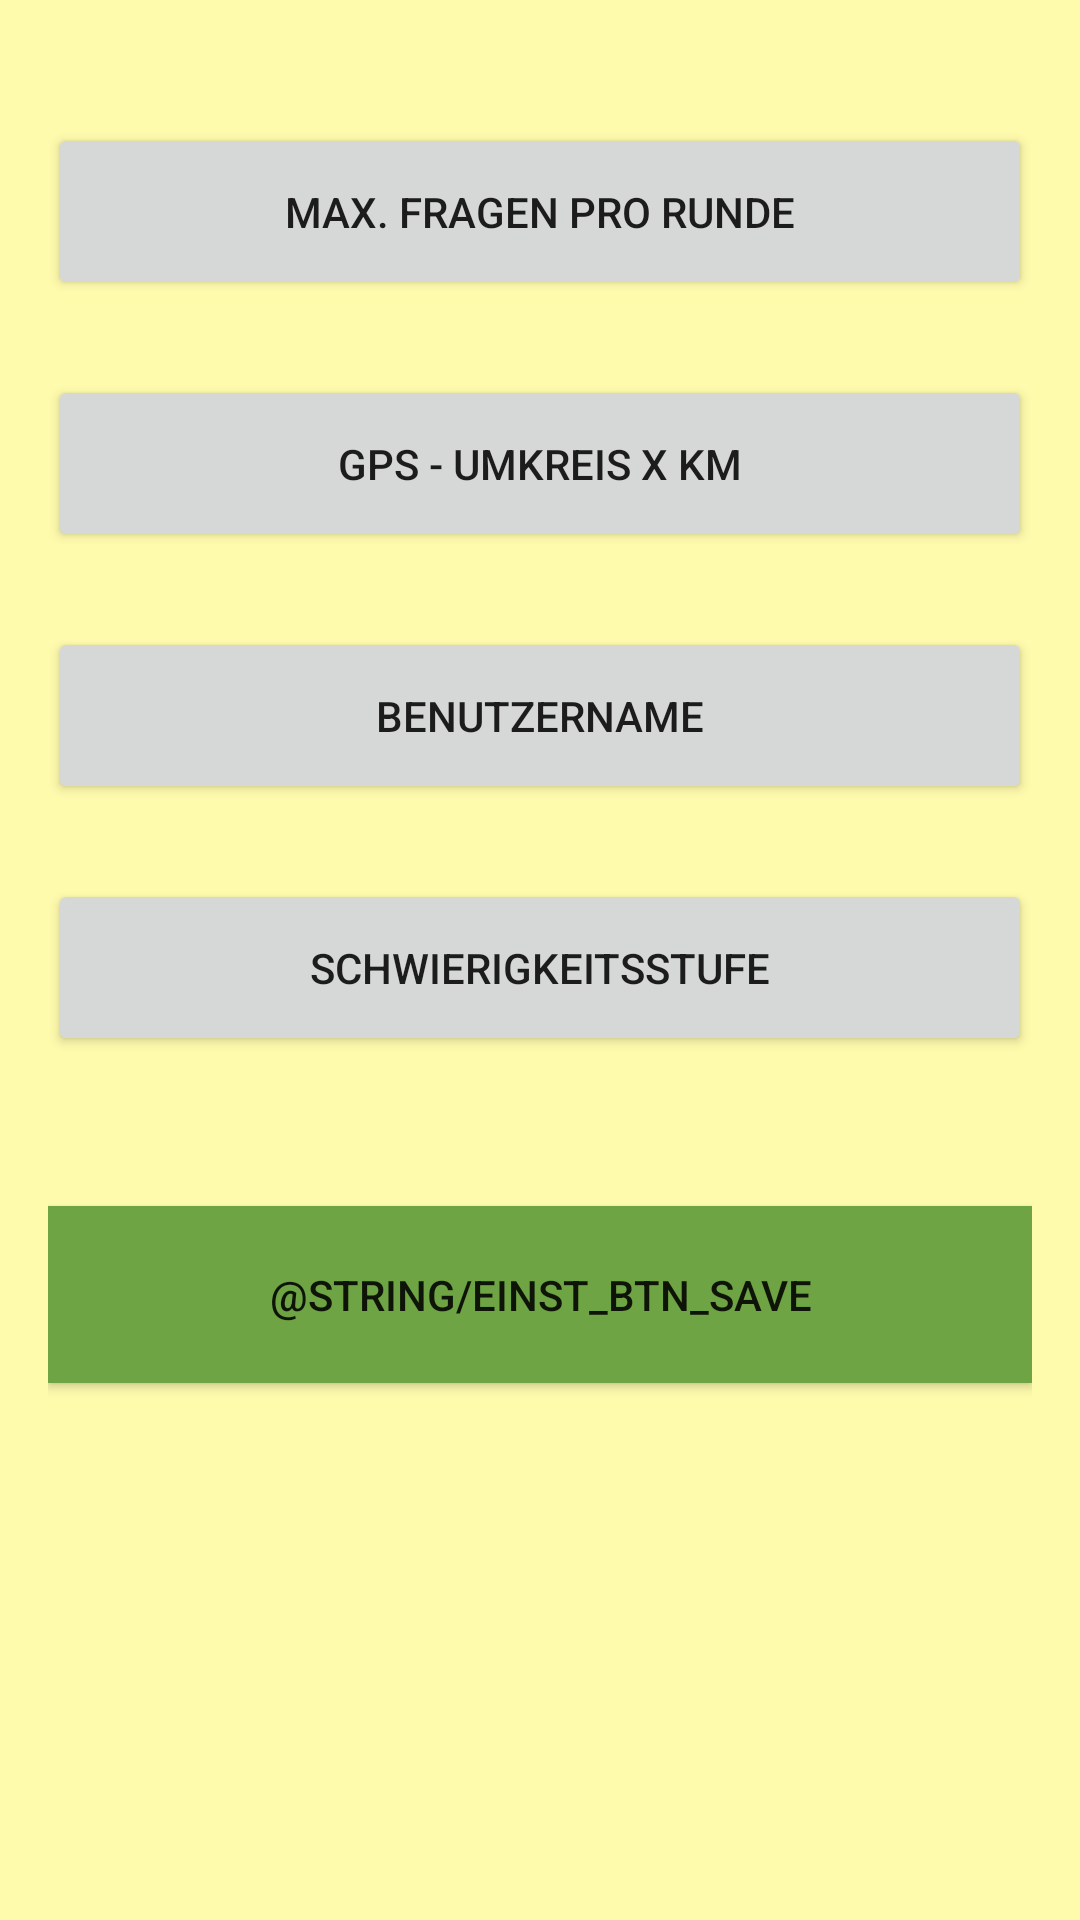

Produce the Android XML layout that renders to this screen, including the resource entries it uses.
<!-- AndroidManifest.xml: application theme AppTheme -->
<!-- res/layout/activity_einstellungen.xml -->
<?xml version="1.0" encoding="utf-8"?>
<android.support.design.widget.CoordinatorLayout
    xmlns:android="http://schemas.android.com/apk/res/android"
    xmlns:app="http://schemas.android.com/apk/res-auto"
    xmlns:tools="http://schemas.android.com/tools"
    android:layout_width="match_parent"
    android:layout_height="match_parent"
    android:fitsSystemWindows="true"
    tools:context="at.campus02.asy.helloworld.EinstellungenActivity">



    <include layout="@layout/content_einstellungen" />
</android.support.design.widget.CoordinatorLayout>
<!-- res/layout/content_einstellungen.xml (included above) -->
<?xml version="1.0" encoding="utf-8"?>
<RelativeLayout xmlns:android="http://schemas.android.com/apk/res/android"
    xmlns:tools="http://schemas.android.com/tools"
    xmlns:app="http://schemas.android.com/apk/res-auto"
    android:layout_width="match_parent"
    android:layout_height="match_parent"
    android:paddingBottom="@dimen/activity_vertical_margin"
    android:paddingLeft="@dimen/activity_horizontal_margin"
    android:paddingRight="@dimen/activity_horizontal_margin"
    android:paddingTop="@dimen/activity_vertical_margin"
    android:background="@color/campus02_yellow"
    tools:context="at.campus02.asy.helloworld.EinstellungenActivity"
    tools:showIn="@layout/activity_einstellungen"
    app:layout_behavior="@string/appbar_scrolling_view_behavior">

    <Button
        android:layout_width="match_parent"
        android:layout_height="wrap_content"
        android:text="@string/einst_btn_maxfragen"
        android:id="@+id/btn_maxfragen"
        android:layout_centerHorizontal="true"
        android:layout_marginTop="25dp"
        android:paddingTop="20dp"
        android:paddingBottom="20dp"
        android:onClick="maxfragen"/>

    <Button
        android:layout_width="match_parent"
        android:layout_height="wrap_content"
        android:text="@string/einst_btn_umkreis"
        android:id="@+id/btn_umkreis"
        android:layout_below="@+id/btn_maxfragen"
        android:layout_centerHorizontal="true"
        android:layout_marginTop="25dp"
        android:paddingBottom="20dp"
        android:paddingTop="20dp"
        android:onClick="umkreis"/>

    <Button
        android:layout_width="match_parent"
        android:layout_height="wrap_content"
        android:text="@string/einst_btn_user"
        android:id="@+id/btn_benutzername"
        android:layout_below="@+id/btn_umkreis"
        android:layout_centerHorizontal="true"
        android:layout_marginTop="25dp"
        android:paddingTop="20dp"
        android:paddingBottom="20dp"
        android:onClick="benutzername"/>

    <Button
        android:layout_width="match_parent"
        android:layout_height="wrap_content"
        android:text="@string/einst_btn_schwierigkeit"
        android:id="@+id/btn_schwierigkeitsgrad"
        android:layout_below="@+id/btn_benutzername"
        android:layout_centerHorizontal="true"
        android:layout_marginTop="25dp"
        android:paddingBottom="20dp"
        android:paddingTop="20dp"
        android:onClick="schwierigkeitsgrad"/>

    <Button
        android:layout_width="match_parent"
        android:layout_height="wrap_content"
        android:text="@string/einst_btn_save"
        android:id="@+id/btn_einstspeichern"
        android:layout_below="@+id/btn_schwierigkeitsgrad"
        android:layout_centerHorizontal="true"
        android:background="@color/green"
        android:layout_marginTop="50dp"
        android:paddingTop="20dp"
        android:paddingBottom="20dp"
        android:onClick="speichern"/>
</RelativeLayout>
<!-- resources referenced by this layout -->
<resources>
  <color name="campus02_yellow">#fffbad</color>
  <color name="green">#6ea443</color>
  <dimen name="activity_horizontal_margin">16dp</dimen>
  <dimen name="activity_vertical_margin">16dp</dimen>
  <string name="einst_btn_maxfragen">Max. Fragen pro Runde</string>
  <string name="einst_btn_schwierigkeit">Schwierigkeitsstufe</string>
  <string name="einst_btn_umkreis">GPS - Umkreis x km</string>
  <string name="einst_btn_user">Benutzername</string>
  <style name="AppTheme.AppBarOverlay" parent="ThemeOverlay.AppCompat.Dark.ActionBar" />
  <style name="AppTheme.PopupOverlay" parent="ThemeOverlay.AppCompat.Light" />
  <style name="AppTheme" parent="Theme.AppCompat.Light.DarkActionBar">
          
          <item name="colorPrimary">@color/colorPrimary</item>
          <item name="colorPrimaryDark">@color/colorPrimaryDark</item>
          <item name="colorAccent">@color/colorAccent</item>
      </style>
  <color name="colorPrimary">#3F51B5</color>
  <color name="colorPrimaryDark">#303F9F</color>
  <color name="colorAccent">#FF4081</color>
</resources>
